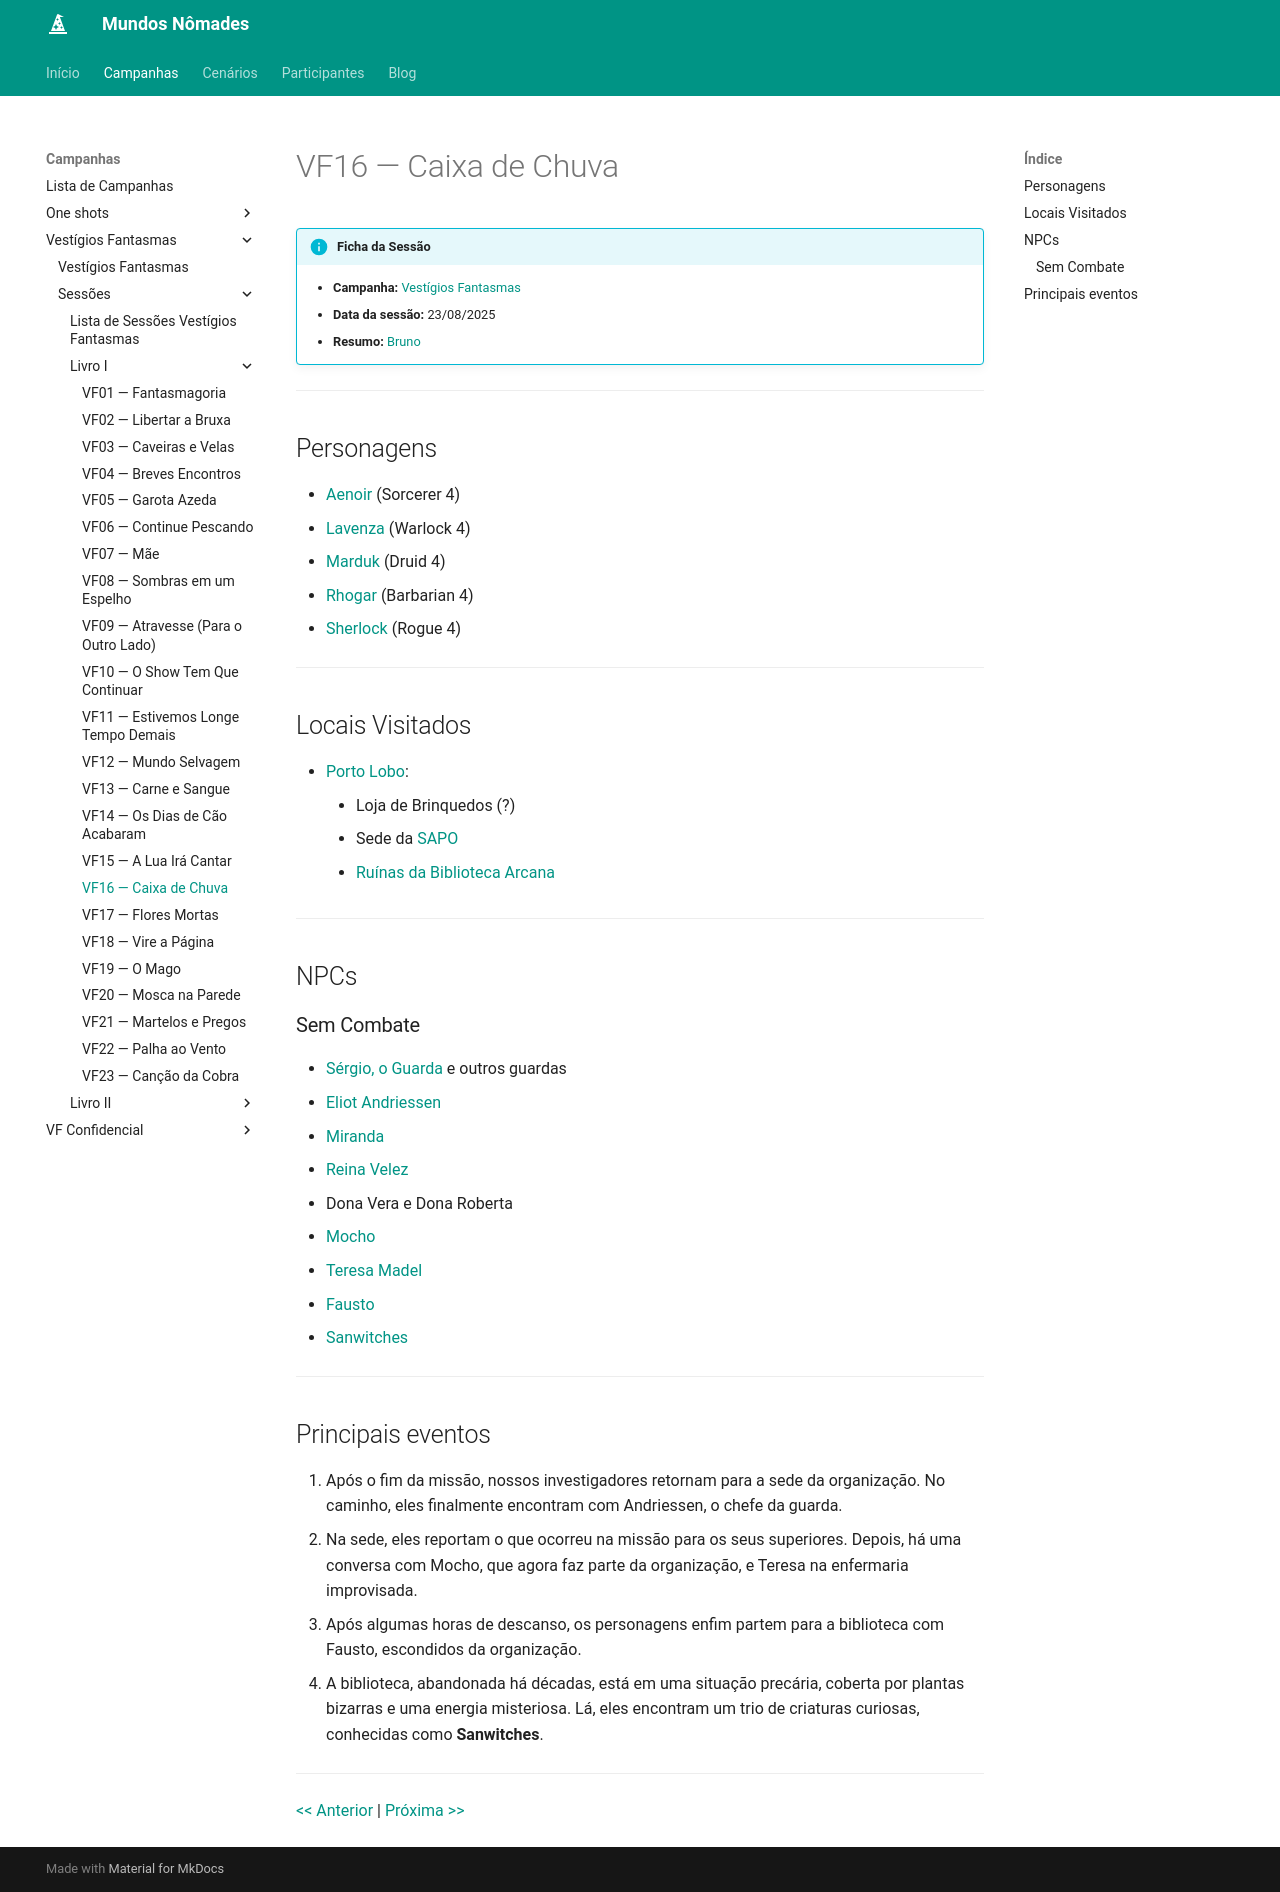

repository: Henrique42/MundosNomades · page: Campanhas/Vestígios Fantasmas/Sessões/Livro I/VF16 ― Caixa de Chuva/index.html · generator: mkdocs

!!! info "Ficha da Sessão"
	- **Campanha:** [[Vestígios Fantasmas]]
	- **Data da sessão:** 23/08/2025
	- **Resumo:** [[Bruno]]

---

## Personagens

- [[Aenoir]] (Sorcerer 4)
- [[Lavenza]] (Warlock 4)
- [[Marduk]] (Druid 4)
- [[Rhogar]] (Barbarian 4)
- [[Sherlock]] (Rogue 4)

---  

## Locais Visitados

- [[Porto Lobo]]:
	- Loja de Brinquedos (?)
	- Sede da [[SAPO]]
	- [[Ruínas da Biblioteca Arcana]]

---

## NPCs

### Sem Combate

- [[Sérgio, o Guarda]] e outros guardas
- [[Eliot Andriessen]]
- [[Miranda]]
- [[Reina Velez]]
- Dona Vera e Dona Roberta
- [[Mocho]]
- [[Teresa Madel]]
- [[Fausto]]
- [[Sanwitches]]

---

## Principais eventos

1. Após o fim da missão, nossos investigadores retornam para a sede da organização. No caminho, eles finalmente encontram com Andriessen, o chefe da guarda.
2. Na sede, eles reportam o que ocorreu na missão para os seus superiores. Depois, há uma conversa com Mocho, que agora faz parte da organização, e Teresa na enfermaria improvisada.
3. Após algumas horas de descanso, os personagens enfim partem para a biblioteca com Fausto, escondidos da organização.
4. A biblioteca, abandonada há décadas, está em uma situação precária, coberta por plantas bizarras e uma energia misteriosa. Lá, eles encontram um trio de criaturas curiosas, conhecidas como **Sanwitches**.

---

[[VF15 ― A Lua Irá Cantar|<< Anterior]] | [[VF17 ― Flores Mortas| Próxima >>]]
